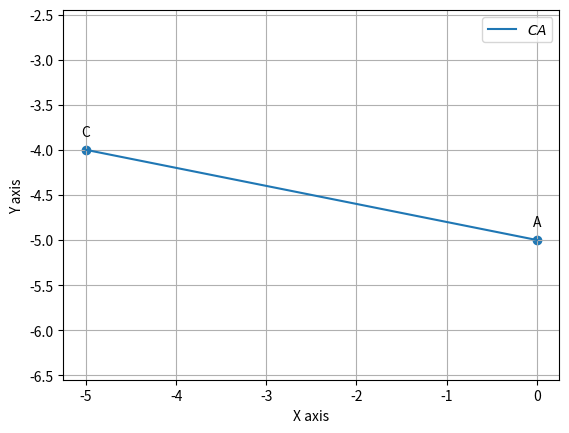

Reproduce this figure in Python. (Note: this script raises an exception after producing the figure.)
import numpy as np
import matplotlib.pyplot as plt
import matplotlib.image as mping
#Orthogonal matrix
k = np.array([[0,1],[-1,0]])

A = np.array([0, -5])
C=np.array([-5, -4])
#Direction vector
def dir_vec(A, C):
  return A - C
#Normal vector
def norm_vec(A, C):
    return k @ dir_vec(A, C)

n = norm_vec(A, C)

l=n@C
print(n,"x=",l)

def line_gen(A,B):
  len =10
  dim = A.shape[0]
  x_AB = np.zeros((dim,len))
  lam_1 = np.linspace(0,1,len)
  for i in range(len):
    temp1 = A + lam_1[i]*(B-A)
    x_AB[:,i]= temp1.T
  return x_AB
  
x_CA = line_gen(C, A)
plt.plot(x_CA[0,:],x_CA[1,:],label='$CA$')
C = C.reshape(-1, 1)
A = A.reshape(-1, 1)
tri_coords = np.block([[C,A]])
plt.scatter(tri_coords[0,:], tri_coords[1,:])
vert_labels = ['C','A']

for i, txt in enumerate(vert_labels):
    plt.annotate(txt, (tri_coords[0,i], tri_coords[1,i]), textcoords="offset points", xytext=(0,10), ha='center') 
                
plt.xlabel('X axis')
plt.ylabel('Y axis')
plt.legend(loc='best')
plt.grid() 
plt.axis('equal')
plt.savefig('/sdcard/Documents/figs/CA')
plt.show()
